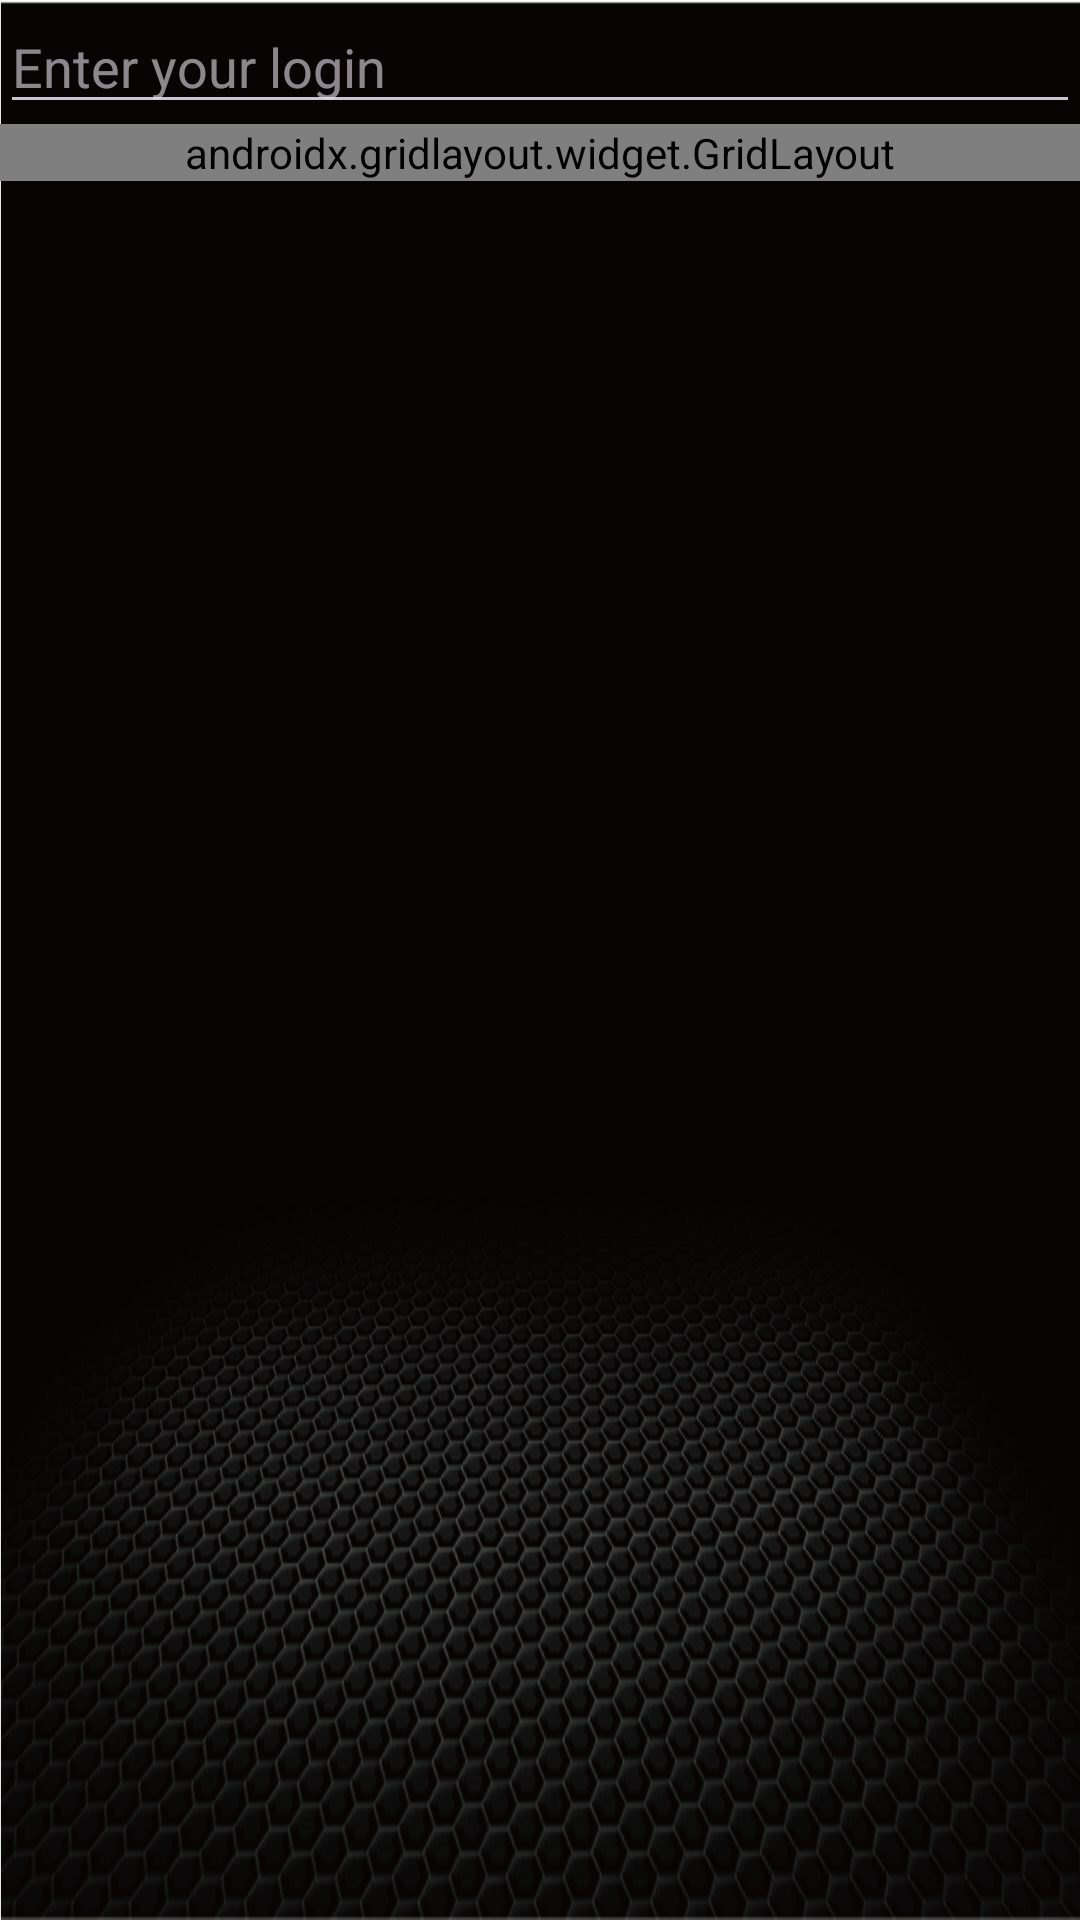

Android layout source for this screen:
<!-- AndroidManifest.xml: application theme Base.Theme.PTAComSample -->
<!-- res/layout/fragment_login.xml -->
<?xml version="1.0" encoding="utf-8"?>
<LinearLayout xmlns:android="http://schemas.android.com/apk/res/android"
    xmlns:app="http://schemas.android.com/apk/res-auto"
    android:layout_width="match_parent"
    android:layout_height="match_parent"
    android:orientation="vertical"
    android:minWidth="400dp"
    android:minHeight="300dp">

    <EditText
        android:id="@+id/loginEditText"
        android:layout_width="match_parent"
        android:layout_height="wrap_content"
        android:hint="Enter your login"
        android:inputType="textPassword" />

    <androidx.gridlayout.widget.GridLayout
        android:layout_width="match_parent"
        android:layout_height="wrap_content"
        app:columnCount="3"
        app:rowCount="4">

        <Button
            android:id="@+id/button1"
            android:layout_width="0dp"
            android:layout_height="wrap_content"
            android:text="1"
            app:layout_columnWeight="1" />

        <Button
            android:id="@+id/button2"
            android:layout_width="0dp"
            android:layout_height="wrap_content"
            android:text="2"
            app:layout_columnWeight="1" />

        <Button
            android:id="@+id/button3"
            android:layout_width="0dp"
            android:layout_height="wrap_content"
            android:text="3"
            app:layout_columnWeight="1" />

        <Button
            android:id="@+id/button4"
            android:layout_width="0dp"
            android:layout_height="wrap_content"
            android:text="4"
            app:layout_columnWeight="1" />

        <Button
            android:id="@+id/button5"
            android:layout_width="0dp"
            android:layout_height="wrap_content"
            android:text="5"
            app:layout_columnWeight="1" />

        <Button
            android:id="@+id/button6"
            android:layout_width="0dp"
            android:layout_height="wrap_content"
            android:text="6"
            app:layout_columnWeight="1" />

        <Button
            android:id="@+id/button7"
            android:layout_width="0dp"
            android:layout_height="wrap_content"
            android:text="7"
            app:layout_columnWeight="1" />

        <Button
            android:id="@+id/button8"
            android:layout_width="0dp"
            android:layout_height="wrap_content"
            android:text="8"
            app:layout_columnWeight="1" />

        <Button
            android:id="@+id/button9"
            android:layout_width="0dp"
            android:layout_height="wrap_content"
            android:text="9"
            app:layout_columnWeight="1" />

        <Button
            android:id="@+id/button0"
            android:layout_width="0dp"
            android:layout_height="wrap_content"
            android:text="0"
            app:layout_columnWeight="1" />

        <Button
            android:id="@+id/buttonClear"
            android:layout_width="0dp"
            android:layout_height="wrap_content"
            android:text="Clear"
            app:layout_columnWeight="1" />

        <Button
            android:id="@+id/buttonEnter"
            android:layout_width="0dp"
            android:layout_height="wrap_content"
            android:text="Enter"
            app:layout_columnWeight="1" />

    </androidx.gridlayout.widget.GridLayout>

</LinearLayout>
<!-- resources referenced by this layout -->
<resources>
  <style name="Base.Theme.PTAComSample" parent="Theme.Material3.Dark.NoActionBar">
          <item name="android:windowBackground">@drawable/launcher_web_bg</item>
          
          
          <item name="colorPrimary">@color/purple_500</item>
          <item name="colorPrimaryVariant">@color/purple_500</item>
          <item name="colorOnPrimary">@color/purple_200</item>
          
          <item name="colorSecondary">@color/teal_200</item>
          <item name="colorSecondaryVariant">@color/teal_700</item>
          <item name="colorOnSecondary">@color/black</item>
          <item name="android:textColor">@color/white</item>
          
          <item name="android:statusBarColor" tools:targetApi="21">@color/transparent</item>
      </style>
  <!-- drawable launcher_web_bg: png bitmap (drawable, 302348 bytes) -->
  <color name="purple_500">#FF6200EE</color>
  <color name="purple_200">#FFBB86FC</color>
  <color name="teal_200">#FF03DAC5</color>
  <color name="teal_700">#FF018786</color>
  <color name="black">#FF000000</color>
  <color name="white">#FFFFFFFF</color>
  <color name="transparent">#00FFFFFF</color>
</resources>
